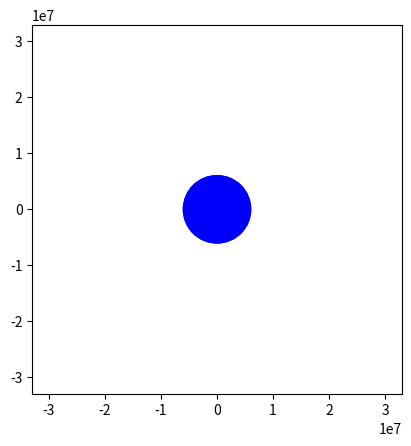

Here is the Python script that generated this plot:
import numpy as np
import matplotlib.pyplot as plt
from matplotlib.animation import FuncAnimation

# Press up and down arrows to speed up / slow down the sim, and press t to turn trail on/off

G = 6.6E-11
MASS = 6E24
RADIUS = 6E6
dt = 1/60
ff = 1

R0 = RADIUS + 6e5, np.pi/2
X0, Y0 = R0[0]*np.cos(R0[1]), R0[0]*np.sin(R0[1])

VCIRC = np.sqrt(G*MASS/R0[0])
SPEEDFRAC = 1
V0 = SPEEDFRAC*VCIRC, (R0[1] + np.pi/2)
V0X, V0Y = V0[0]*np.cos(V0[1]), V0[0]*np.sin(V0[1])

class body:
    def __init__(self, id, mass, xpos, ypos, xvel, yvel, xacc, yacc, time_elapsed):
        self.id = id
        self.mass = mass
        self.xpos = xpos
        self.ypos = ypos
        self.xvel = xvel
        self.yvel = yvel
        self.xacc = xacc
        self.yacc = yacc
        self.time_elapsed = time_elapsed
        
def grav_acc(x,y):
    k = - G*MASS/((x**2 + y**2)**(3/2))
    a_x =  k*x
    a_y = k*y
    return a_x, a_y

body1 = body(1, 0.1, X0, Y0, V0X, V0Y, 0, 0, 0)

fig, ax = plt.subplots()
ax.set_xlim(-5*R0[0], 5*R0[0])
ax.set_ylim(-5*R0[0], 5*R0[0])
plt.gca().set_aspect('equal', adjustable='box')
xtrail, ytrail = [], []
ln, = plt.plot([], [], 'ro')
trail, = plt.plot(xtrail, ytrail, 'g-')
time_text = ax.text(0.05, 0.95, '', transform=ax.transAxes)

draw_trails = True

def key_presses(event):
    global draw_trails
    global xtrail
    global ytrail
    global ff
    global pause
    
    if event.key == 't':
        if (draw_trails):
            draw_trails = False
        else:
            xtrail = []
            ytrail = []
            draw_trails = True  
    elif event.key == 'h':
        visible = trail.get_visible()
        trail.set_visible(not visible)
        fig.canvas.draw()
    elif event.key == 'up':
        ff *= 10
    elif event.key == 'down':
        ff = ff/10
    
def init():
    circle = plt.Circle((0,0), RADIUS, color='b')
    ax.add_artist(circle)
    time_text.set_text('')
    fig.canvas.mpl_connect('key_press_event', key_presses)
    return ln, trail, time_text

def update(frame):
    delta = dt * ff
    if (body1.xpos**2 + body1.ypos**2 >= RADIUS**2):
        new_xvel = body1.xvel + body1.xacc * delta 
        new_yvel = body1.yvel + body1.yacc * delta 
        body1.xvel = new_xvel
        body1.yvel = new_yvel
        
        body1.time_elapsed += ff*dt
        
        new_xpos = body1.xpos + body1.xvel* delta
        new_ypos = body1.ypos + body1.yvel* delta

        body1.xpos = new_xpos
        body1.ypos = new_ypos
        ln.set_data(body1.xpos, body1.ypos)
        
        body1.xacc = grav_acc(body1.xpos, body1.ypos)[0]
        body1.yacc = grav_acc(body1.xpos, body1.ypos)[1]
        if (draw_trails):
            xtrail.append(body1.xpos)
            ytrail.append(body1.ypos)
            trail.set_data(xtrail, ytrail)
            
        time_text.set_text('Sim time: {:.1f} hrs (x{:.0f})'.format(body1.time_elapsed/3600, ff))
        
        return ln, trail, time_text
    
ani = FuncAnimation(fig, update, frames=1000, interval=1000*dt,
                    init_func=init, blit=True)

print('start the show')
plt.show()
